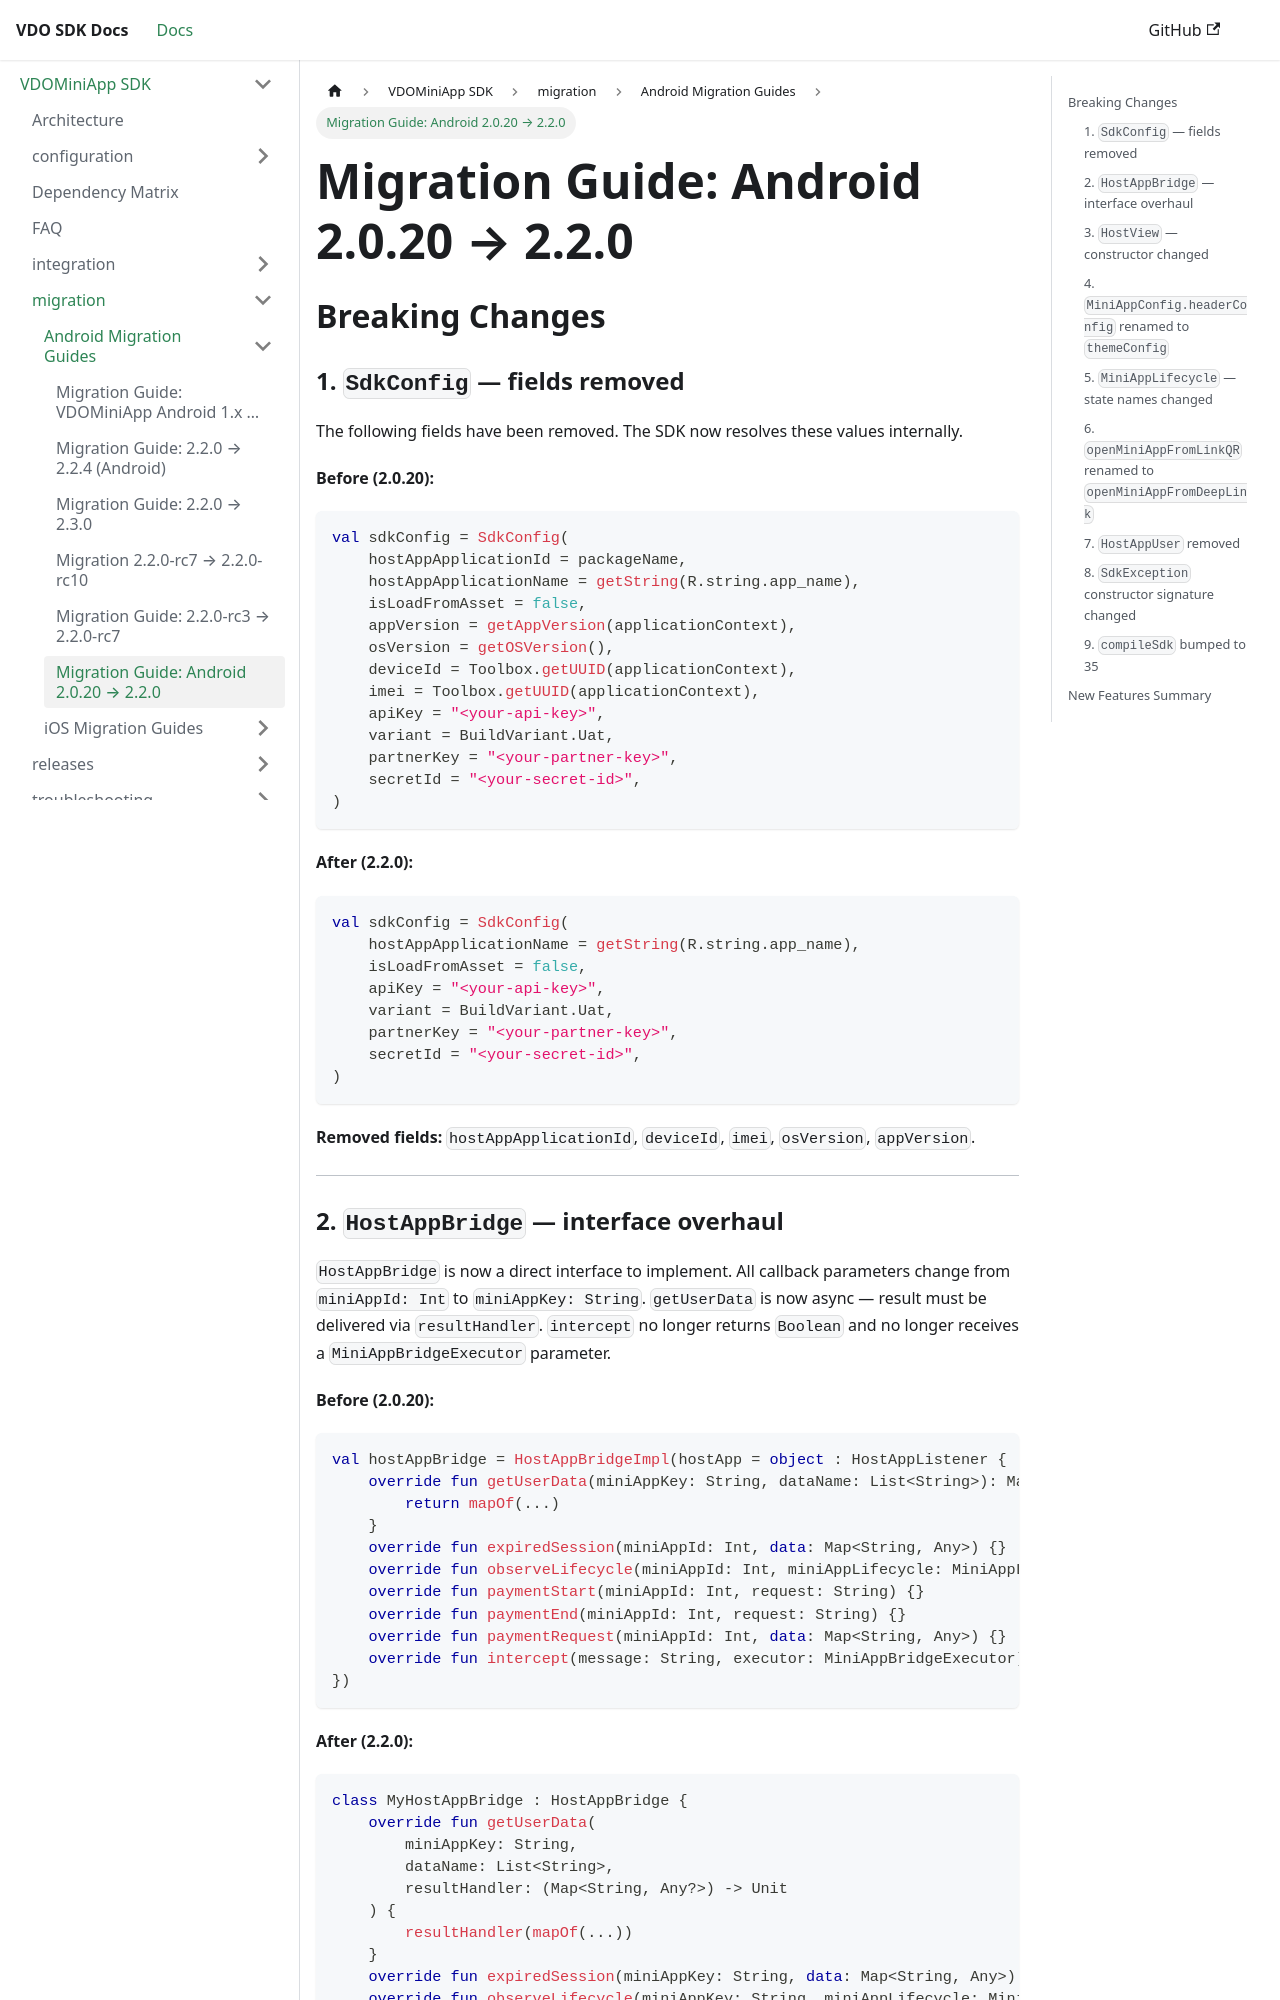

repository: app-platform-vf/mobile-sdk-docs · page: VDOMiniApp/migration/android/2.0.20-to-2.2.0.html · generator: docusaurus

# Migration Guide: Android 2.0.20 → 2.2.0

## Breaking Changes

### 1. `SdkConfig` — fields removed

The following fields have been removed. The SDK now resolves these values internally.

**Before (2.0.20):**
```kotlin
val sdkConfig = SdkConfig(
    hostAppApplicationId = packageName,
    hostAppApplicationName = getString(R.string.app_name),
    isLoadFromAsset = false,
    appVersion = getAppVersion(applicationContext),
    osVersion = getOSVersion(),
    deviceId = Toolbox.getUUID(applicationContext),
    imei = Toolbox.getUUID(applicationContext),
    apiKey = "<your-api-key>",
    variant = BuildVariant.Uat,
    partnerKey = "<your-partner-key>",
    secretId = "<your-secret-id>",
)
```

**After (2.2.0):**
```kotlin
val sdkConfig = SdkConfig(
    hostAppApplicationName = getString(R.string.app_name),
    isLoadFromAsset = false,
    apiKey = "<your-api-key>",
    variant = BuildVariant.Uat,
    partnerKey = "<your-partner-key>",
    secretId = "<your-secret-id>",
)
```

**Removed fields:** `hostAppApplicationId`, `deviceId`, `imei`, `osVersion`, `appVersion`.

---
